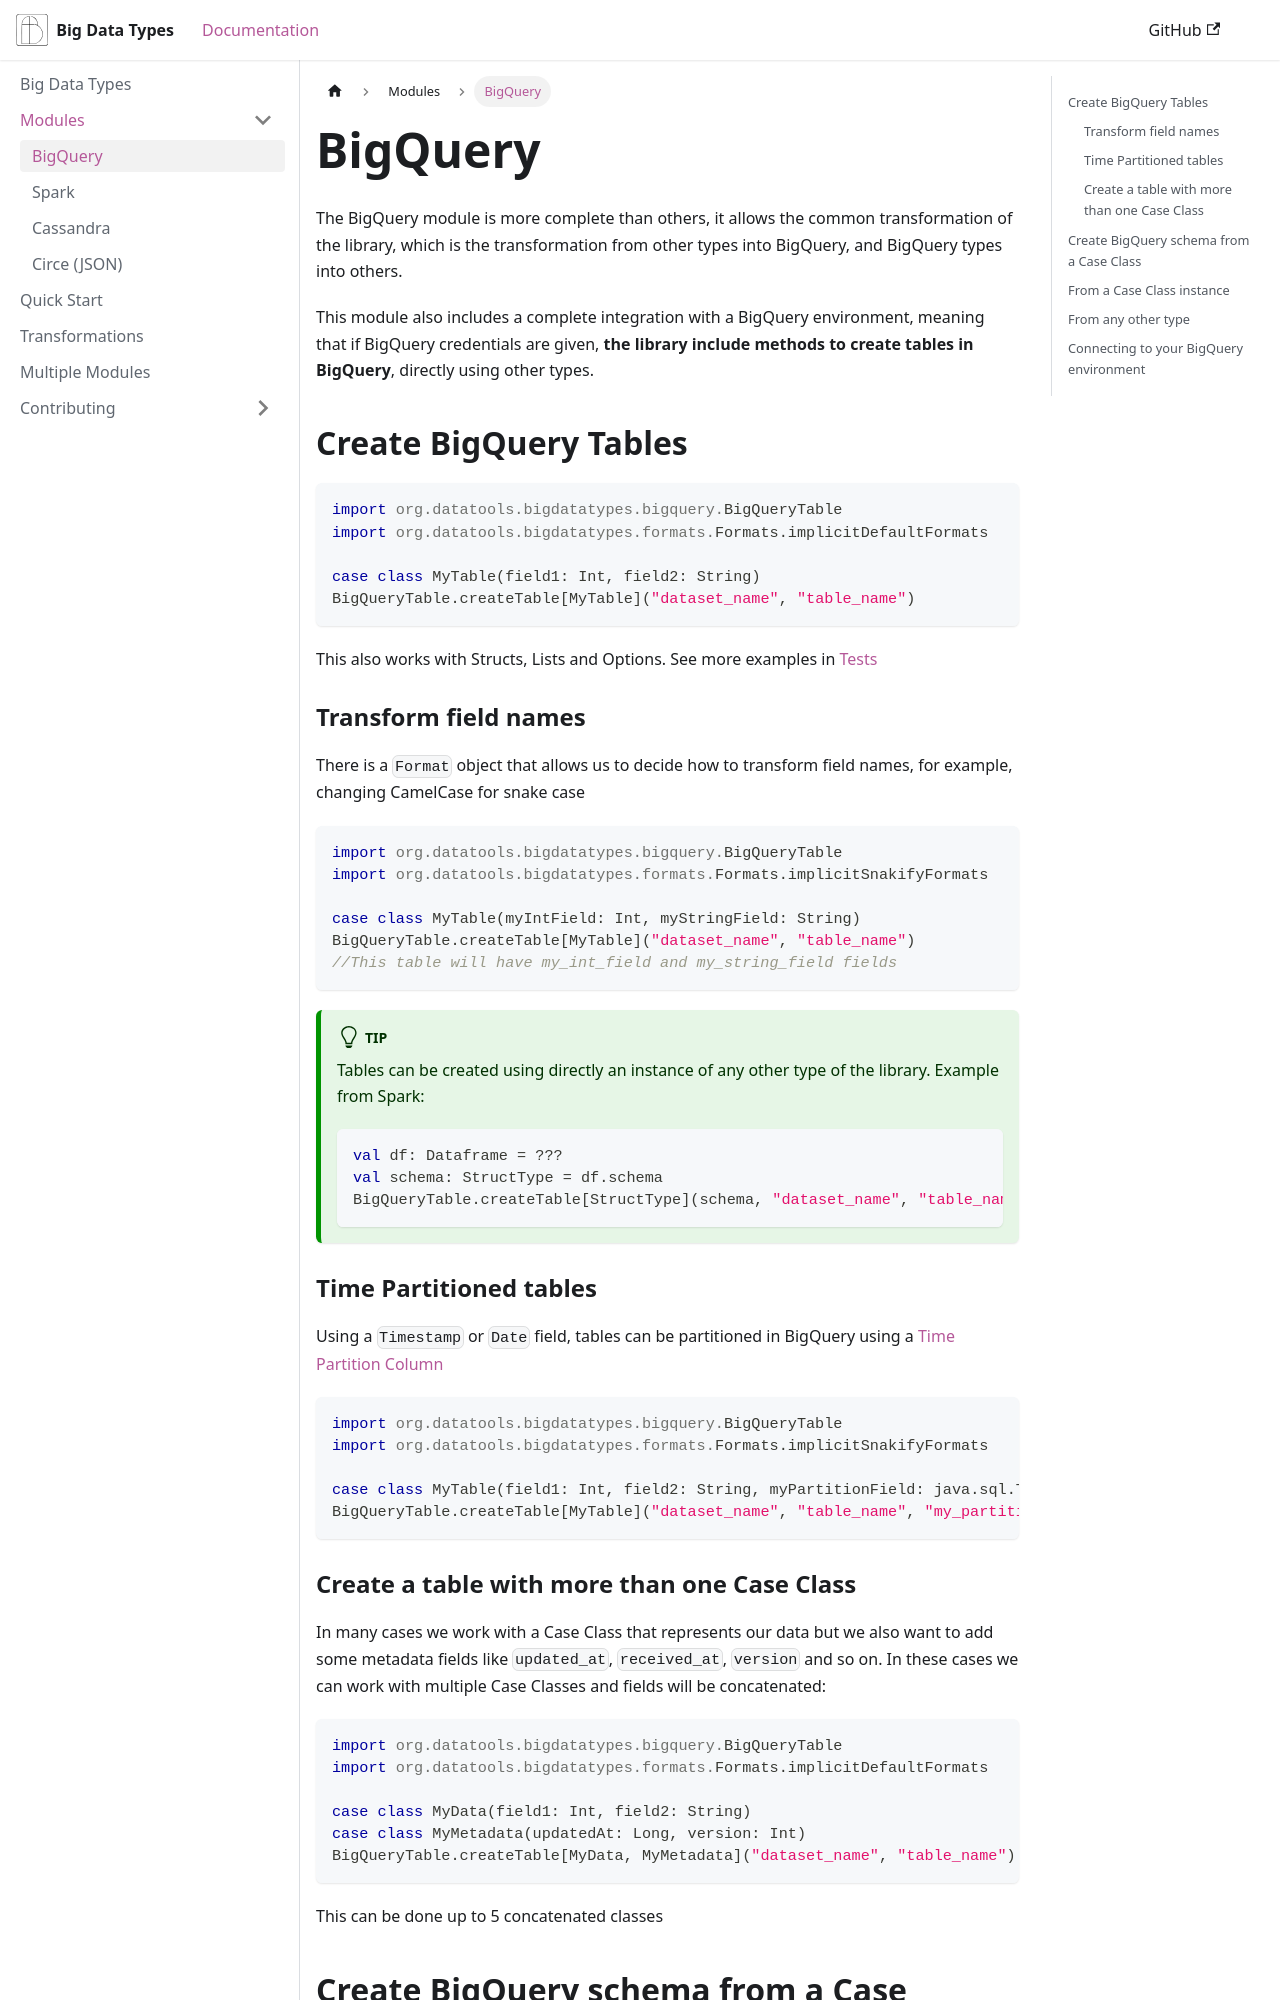

repository: data-tools/big-data-types · page: docs/Modules/BigQuery.html · generator: jekyll

---
sidebar_position: 3
---
# BigQuery

The BigQuery module is more complete than others, it allows the common transformation of the library, 
which is the transformation from other types into BigQuery, and BigQuery types into others.

This module also includes a complete integration with a BigQuery environment, meaning that if BigQuery credentials 
are given, **the library include methods to create tables in BigQuery**, directly using other types.


## Create BigQuery Tables

```scala
import org.datatools.bigdatatypes.bigquery.BigQueryTable
import org.datatools.bigdatatypes.formats.Formats.implicitDefaultFormats

case class MyTable(field1: Int, field2: String)
BigQueryTable.createTable[MyTable]("dataset_name", "table_name")
```
This also works with Structs, Lists and Options.
See more examples in [Tests](https://github.com/data-tools/big-data-types/blob/main/bigquery/src/it/scala/org/datatools/bigdatatypes/bigquery/BigQueryTableSpec.scala)

### Transform field names
There is a `Format` object that allows us to decide how to transform field names, for example, changing CamelCase for snake case
```scala
import org.datatools.bigdatatypes.bigquery.BigQueryTable
import org.datatools.bigdatatypes.formats.Formats.implicitSnakifyFormats

case class MyTable(myIntField: Int, myStringField: String)
BigQueryTable.createTable[MyTable]("dataset_name", "table_name")
//This table will have my_int_field and my_string_field fields
```

:::tip
Tables can be created using directly an instance of any other type of the library. Example from Spark:
```scala
val df: Dataframe = ???
val schema: StructType = df.schema
BigQueryTable.createTable[StructType](schema, "dataset_name", "table_name")
```
:::


### Time Partitioned tables
Using a `Timestamp` or `Date` field, tables can be partitioned in BigQuery using a [Time Partition Column](https://cloud.google.com/bigquery/docs/creating-column-partitions)
```scala
import org.datatools.bigdatatypes.bigquery.BigQueryTable
import org.datatools.bigdatatypes.formats.Formats.implicitSnakifyFormats

case class MyTable(field1: Int, field2: String, myPartitionField: java.sql.Timestamp)
BigQueryTable.createTable[MyTable]("dataset_name", "table_name", "my_partition_field")
```
